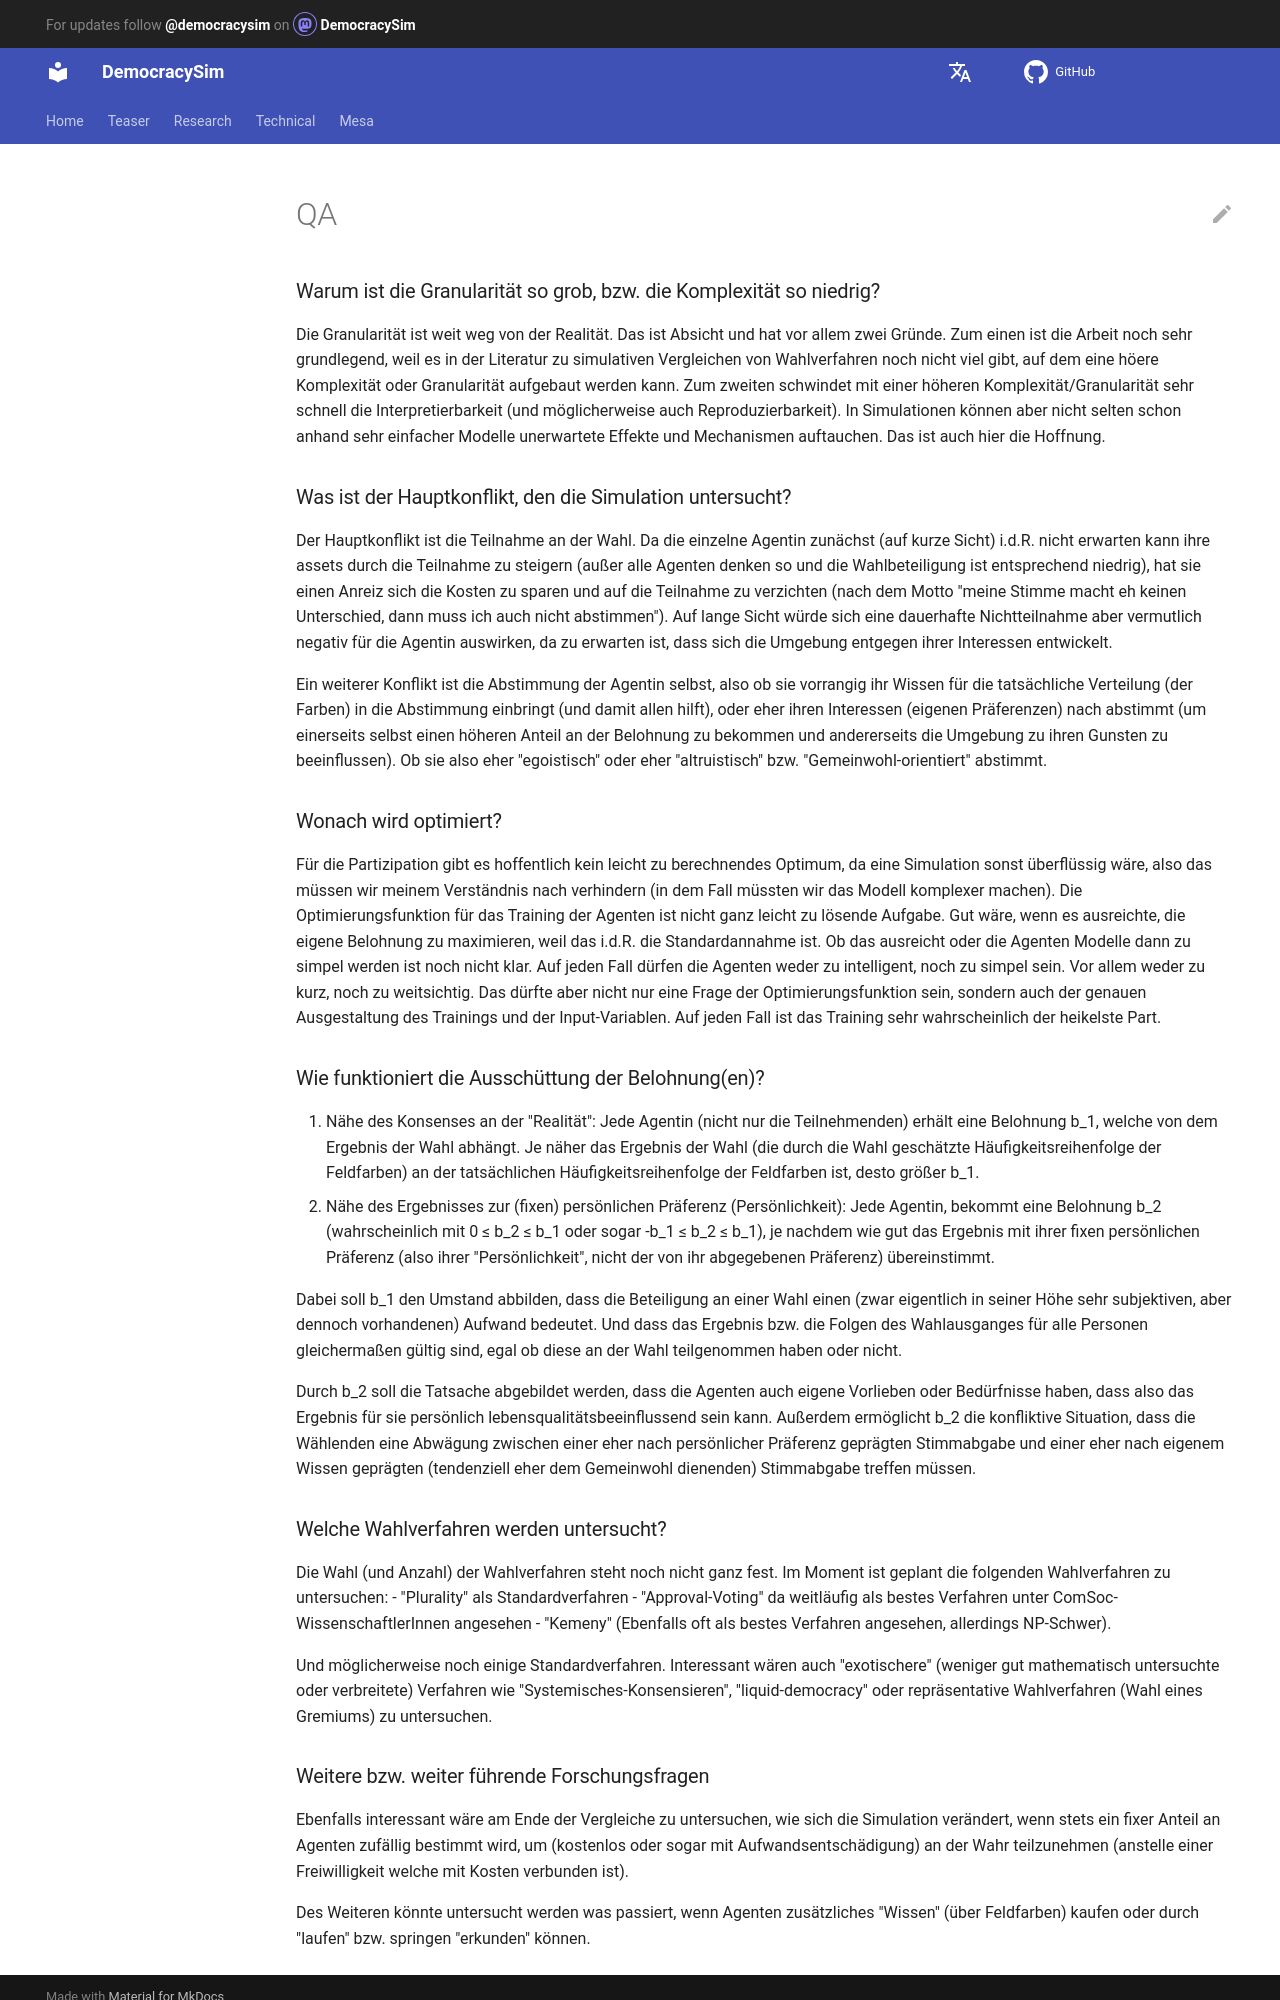

repository: jurikane/DemocracySim · page: de/QA/index.html · generator: mkdocs

### Warum ist die Granularität so grob, bzw. die Komplexität so niedrig?

Die Granularität ist weit weg von der Realität.
Das ist Absicht und hat vor allem zwei Gründe. 
Zum einen ist die Arbeit noch sehr grundlegend, 
weil es in der Literatur zu simulativen Vergleichen von Wahlverfahren noch nicht viel gibt,
auf dem eine höere Komplexität oder Granularität aufgebaut werden kann. 
Zum zweiten schwindet mit einer höheren Komplexität/Granularität sehr schnell die Interpretierbarkeit 
(und möglicherweise auch Reproduzierbarkeit). 
In Simulationen können aber nicht selten schon anhand sehr einfacher Modelle unerwartete Effekte 
und Mechanismen auftauchen. 
Das ist auch hier die Hoffnung.


### Was ist der Hauptkonflikt, den die Simulation untersucht?
Der Hauptkonflikt ist die Teilnahme an der Wahl. 
Da die einzelne Agentin zunächst (auf kurze Sicht) i.d.R. nicht erwarten kann 
ihre assets durch die Teilnahme zu steigern (außer alle Agenten denken so 
und die Wahlbeteiligung ist entsprechend niedrig), 
hat sie einen Anreiz sich die Kosten zu sparen und auf die Teilnahme zu verzichten 
(nach dem Motto "meine Stimme macht eh keinen Unterschied, dann muss ich auch nicht abstimmen"). 
Auf lange Sicht würde sich eine dauerhafte Nichtteilnahme aber vermutlich negativ für die Agentin auswirken, 
da zu erwarten ist, dass sich die Umgebung entgegen ihrer Interessen entwickelt.


Ein weiterer Konflikt ist die Abstimmung der Agentin selbst, 
also ob sie vorrangig ihr Wissen für die tatsächliche Verteilung (der Farben) in die Abstimmung einbringt 
(und damit allen hilft), oder eher ihren Interessen (eigenen Präferenzen) nach abstimmt 
(um einerseits selbst einen höheren Anteil an der Belohnung zu bekommen 
und andererseits die Umgebung zu ihren Gunsten zu beeinflussen).
Ob sie also eher "egoistisch" oder eher "altruistisch" bzw. "Gemeinwohl-orientiert" abstimmt.


### Wonach wird optimiert?
Für die Partizipation gibt es hoffentlich kein leicht zu berechnendes Optimum, 
da eine Simulation sonst überflüssig wäre, also das müssen wir meinem Verständnis nach verhindern 
(in dem Fall müssten wir das Modell komplexer machen). 
Die Optimierungsfunktion für das Training der Agenten ist nicht ganz leicht zu lösende Aufgabe. 
Gut wäre, wenn es ausreichte, die eigene Belohnung zu maximieren, 
weil das i.d.R. die Standardannahme ist. 
Ob das ausreicht oder die Agenten Modelle dann zu simpel werden ist noch nicht klar. 
Auf jeden Fall dürfen die Agenten weder zu intelligent, noch zu simpel sein. 
Vor allem weder zu kurz, noch zu weitsichtig. 
Das dürfte aber nicht nur eine Frage der Optimierungsfunktion sein, 
sondern auch der genauen Ausgestaltung des Trainings und der Input-Variablen. 
Auf jeden Fall ist das Training sehr wahrscheinlich der heikelste Part.

### Wie funktioniert die Ausschüttung der Belohnung(en)?
1. Nähe des Konsenses an der "Realität": 
   Jede Agentin (nicht nur die Teilnehmenden) erhält eine Belohnung $b_1$, 
   welche von dem Ergebnis der Wahl abhängt. 
   Je näher das Ergebnis der Wahl (die durch die Wahl geschätzte Häufigkeitsreihenfolge der Feldfarben)
   an der tatsächlichen Häufigkeitsreihenfolge der Feldfarben ist,
   desto größer $b_1$.
2. Nähe des Ergebnisses zur (fixen) persönlichen Präferenz (Persönlichkeit): 
   Jede Agentin, bekommt eine Belohnung $b_2$ 
   (wahrscheinlich mit $0 ≤ b_2 ≤ b_1$ oder sogar $-b_1 ≤ b_2 ≤ b_1$), 
   je nachdem wie gut das Ergebnis mit ihrer fixen persönlichen Präferenz 
   (also ihrer "Persönlichkeit", nicht der von ihr abgegebenen Präferenz) übereinstimmt.

Dabei soll $b_1$ den Umstand abbilden, dass die Beteiligung an einer Wahl einen 
(zwar eigentlich in seiner Höhe sehr subjektiven, aber dennoch vorhandenen) Aufwand bedeutet.
Und dass das Ergebnis bzw. die Folgen des Wahlausganges für alle Personen gleichermaßen gültig sind,
egal ob diese an der Wahl teilgenommen haben oder nicht.

Durch $b_2$ soll die Tatsache abgebildet werden, dass die Agenten auch eigene Vorlieben oder Bedürfnisse haben,
dass also das Ergebnis für sie persönlich lebensqualitätsbeeinflussend sein kann.
Außerdem ermöglicht $b_2$ die konfliktive Situation, 
dass die Wählenden eine Abwägung zwischen einer eher nach persönlicher Präferenz geprägten Stimmabgabe
und einer eher nach eigenem Wissen geprägten (tendenziell eher dem Gemeinwohl dienenden) Stimmabgabe treffen müssen.

### Welche Wahlverfahren werden untersucht?
Die Wahl (und Anzahl) der Wahlverfahren steht noch nicht ganz fest.
Im Moment ist geplant die folgenden Wahlverfahren zu untersuchen:
- "Plurality" als Standardverfahren 
- "Approval-Voting" da weitläufig als bestes Verfahren unter ComSoc-WissenschaftlerInnen angesehen
- "Kemeny" (Ebenfalls oft als bestes Verfahren angesehen, allerdings NP-Schwer). 

Und möglicherweise noch einige Standardverfahren. 
Interessant wären auch "exotischere" (weniger gut mathematisch untersuchte oder verbreitete) Verfahren 
wie "Systemisches-Konsensieren", "liquid-democracy" 
oder repräsentative Wahlverfahren (Wahl eines Gremiums) zu untersuchen.
